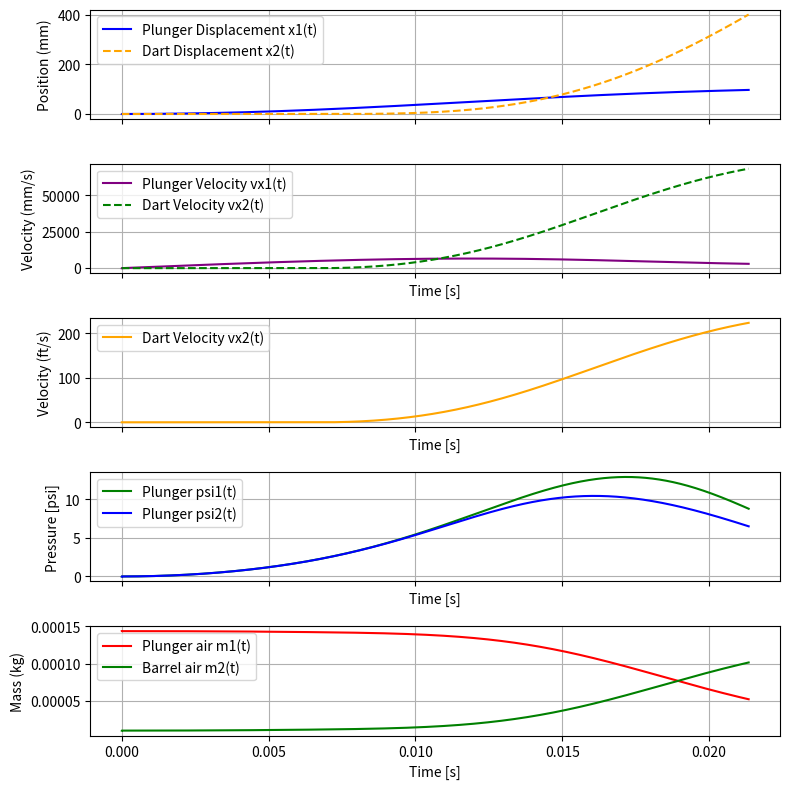

This chart was generated by the following Python code:
import numpy as np
import math
import matplotlib.pyplot as plt

# Define variables
T_p  = 125/1000 #Plunger Travel (m)
L_b = 400/1000 #Barrel Length (m)
A_p  = (np.pi*((1.375*25.4)/2)**2)/(1000**2) #Cross Sectional Area of the Plunger Tube (m^2)
m_p = 100/1000 # Mass of the plunger (kg)
s = 10/1000 # Spring Preload (m) - Preload distance on the spring at rest (before the plunger is primed)
             # The total initial spring displacement is calculated as the Spring Preload + Plunger travel
K_s = 3.5 * 175.127 #Spring Rate (N/m)
A_b  = (np.pi*(12.7/2)**2)/(1000**2) #Cross Sectional Area of the barrel (m^2)
m_d = 1/1000 # Mass of the dart (kg)
V_d1 = 0.0000001 # Dead space volume on plunger side of orifice (m^3)
V_d2 = ((np.pi*(10/2)**2)*100)/(1000**3) # Dead space volume on barrel side of orifice (m^3)
Patm = 101.3 * 1000 # Atmospheric pressure (Pa aka N/m^2)
Tatm = 21 + 273.3 # Temp of air in plunger (K). Assumed constant.


# Orifice Discharge Flow coefficient. This is based on the geometry of the orifice (square vs fillet edge)
# Perfectly square edge corners result in a discharge coeff of around 0.5
# Significant Rounding of the orifice edge can increase the discharge coeff to about 0.94
# See Figure 10 from https://ntrs.nasa.gov/api/citations/19690028630/downloads/19690028630.pdf
C_d = 0.5
A_o = (np.pi*(10/2)**2)/(1000**2) # Area of the orifice (Smallest area in flow)

R = 287 # Ideal Gas constant for air (J/(kg*K)
k = 1.4 # Specific heat ratio of air

# The plunger friction and dart friction are modeled as constant forces. There is some normal force N that
# is applied in a circle outwards of the dart/plunger. This force is unknown, and similarly so is the
# coefficient of friction. It's also likely that increased pressure in the plunger tube expands the dart
# and oring, increasing the friction. The plunger friction is likely fairly negligible. However, the dart
# friction is somewhat critical to allowing pressure to build in the plunger tube.
# Further testing must be done to find an emprirical value for the frictional force of the dart in barrel.

# This model has static and dynamic friction as the same.
F_fp = 0.25 # Plunger Frictional Force (N)
F_fd = 2 # Dart/barrel Frictional Force (N)


# Calculate the initial mass of the air in each cylinder using ideal gas law
m1_0 = Patm*(A_p*T_p + V_d1)/(R*Tatm)
m2_0 = Patm*(V_d2)/(R*Tatm)

def mdot_calc (p1,p2):
    # Calculate the mass flowrate from the piston to the barrel
    # The size of the orifice limits the flowrate between the two cylinders
    # Use the isentropic model for compressible subsonic flow through an orifice

    a = (2/(k-1))*((p2/p1)**(2/k) - (p2/p1)**((k+1)/k))

    if a < 0:
        mdot = 0
    else:
        mdot = C_d*A_o*p1*math.sqrt(k/(R*Tatm))*math.sqrt(a)
    #print(mdot)
    #print(" ")
    return mdot

def p1_calc (m1, x1):
    # Calculate the pressure inside cylinder 1 using the ideal gas law
    V1 = (T_p - x1)*A_p + V_d1
    if V1 > 0:
        p1 = m1 * R * Tatm / V1
    else:
        p1 = Patm
    return p1

def p2_calc (m2, x2):
    # Calculate the pressure inside cylinder 2 using the ideal gas law
    V2 = A_b*x2 + V_d2
    if V2 > 0:
        p2 = m2 * R * Tatm / V2
    else:
        p2 = Patm
    return p2

def Function(t, u):
    x1, vx1, x2, vx2, m1, m2 = u  # unpack state vector
    # Calculate the pressure in each cylinder
    p1 = p1_calc(m1, x1)
    p2 = p2_calc (m2, x2)

    # Calculate the mass flow rate of air between the two cylinders
    mdot = mdot_calc(p1,p2)

    dm1dt = -mdot # Flow is out of cylinder 1
    dm2dt = mdot # Flow is into cylinder 2

    dx1dt = vx1
    dvx1dt = ((T_p + s)*K_s - K_s*x1 - (p1 - Patm)*A_p - F_fp)/m_p
    dx2dt = vx2
    dvx2dt = ((p2 - Patm)*A_b - F_fd)/m_d
    if(dvx2dt < 0): # Account for static friction
        dvx2dt = 0 

    return np.array([dx1dt, dvx1dt, dx2dt, dvx2dt, dm1dt, dm2dt])

def rk4_step(F, t, u, h):
    k1 = F(t, u)
    k2 = F(t + h/2, u + h*k1/2)
    k3 = F(t + h/2, u + h*k2/2)
    k4 = F(t + h, u + h*k3)
    return u + (h/6)*(k1 + 2*k2 + 2*k3 + k4)

def rk4_solver(Func, u0, p0, t0, t_end, h):
    t_range = np.arange(t0, t_end + h, h)
    u_values = [u0]
    p_values = [p0]
    u = u0
    p = p0
    t_values = [0]
    

    for t in t_range[:-1]:
        u = rk4_step(Func, t, u, h)
        u_values.append(u)
        t_values.append(t)
        
        # Calculate pressures
        x1, vx1, x2, vx2, m1, m2 = u  # unpack state vector
        p1 = p1_calc(m1, x1) - Patm
        p2 = p2_calc (m2, x2) - Patm
        p_values.append(np.array([p1,p2]))

        if(x1 >= (T_p) or m1 <= 0): # Bottom out of plunger, end sim
            break
        
        if(x2 >= L_b): # Dart has exited barrel, end sim
            break
    
    return np.array(t_values), np.array(u_values), np.array(p_values)




u0 = np.array([0.0, 0.0, 0.0, 0.0, m1_0, m2_0])  # x1, vx1, x2, vx2, m1, m2 initial conditions
p0 = np.array([0.0, 0.0])
t, u, p = rk4_solver(Function, u0, p0, t0=0.0, t_end=0.1, h=0.00001)

x1, vx1, x2, vx2, m1, m2 = u.T  # unpack results
p1, p2 = p.T # unpack pressure data

x1_mm = x1 * 1000
vx1_mm = vx1 * 1000
x2_mm = x2 * 1000
vx2_mm = vx2 * 1000

vx2_ftpersec = vx2_mm * (1/(25.4*12))

p1_psi = p1 * 0.000145038
p2_psi = p2 * 0.000145038

print(p1)

print("")

if(x1[-1] >= T_p):
    # Plunger bottom out condition. Dart has not escaped barrel
    print("Dart Displacement (mm): " + str(x2_mm[-1]))
else:
    # Dart escaped barrel condition
    print("Exit FPS: " + str(vx2_ftpersec[-1]))
    x1_rem = (T_p - x1[-1])*1000
    print("Remianing plunger travel (mm): " + str(x1_rem))
print("")


# Create a figure with multiple subplots
fig, ax = plt.subplots(5, 1, figsize=(8, 8), sharex=True)

# Plot position over time
ax[0].plot(t, x1_mm, label='Plunger Displacement x1(t)', color='blue')
ax[0].plot(t, x2_mm, label='Dart Displacement x2(t)', color='orange', linestyle='--')
ax[0].set_ylabel('Position (mm)')
ax[0].legend()
ax[0].grid(True)

# Plot velocity over time
ax[1].plot(t, vx1_mm, label='Plunger Velocity vx1(t)', color='purple')
ax[1].plot(t, vx2_mm, label='Dart Velocity vx2(t)', color='green', linestyle='--')
ax[1].set_xlabel('Time [s]')
ax[1].set_ylabel('Velocity (mm/s)')
ax[1].legend()
ax[1].grid(True)

ax[2].plot(t, vx2_ftpersec, label='Dart Velocity vx2(t)', color='orange')
ax[2].set_xlabel('Time [s]')
ax[2].set_ylabel('Velocity (ft/s)')
ax[2].legend()
ax[2].grid(True)

ax[3].plot(t, p1_psi, label='Plunger psi1(t)', color='green')
ax[3].plot(t, p2_psi, label='Plunger psi2(t)', color='blue')
ax[3].set_xlabel('Time [s]')
ax[3].set_ylabel('Pressure [psi]')
ax[3].legend()
ax[3].grid(True)

ax[4].plot(t, m1, label='Plunger air m1(t)', color='red')
ax[4].plot(t, m2, label='Barrel air m2(t)', color='green')
#ax[4].plot(t, m1+m2, label='mtotal', color='orange')
ax[4].set_xlabel('Time [s]')
ax[4].set_ylabel('Mass (kg)')
ax[4].legend()
ax[4].grid(True)

plt.tight_layout()
plt.show()